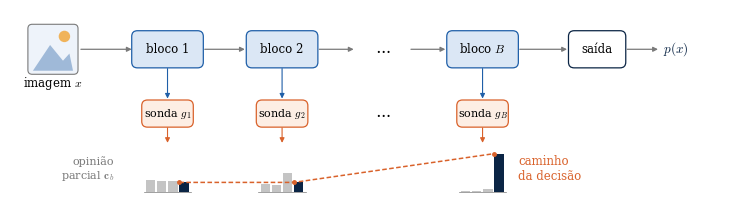

Here is the Python script that generated this plot: (Note: this script raises an exception after producing the figure.)
import matplotlib; matplotlib.use("Agg")
import matplotlib.pyplot as plt
from matplotlib.patches import FancyBboxPatch, Polygon, Rectangle, Circle, FancyArrowPatch
plt.rcParams.update({"font.family":"serif","mathtext.fontset":"cm","font.size":8.5})
AZ="#1f5fa8"; AZc="#dbe7f5"; CI="#7a7a7a"; LA="#d9622b"; LAc="#fdeee4"; ES="#0B2545"; CZ="#c4c4c4"
fig=plt.figure(figsize=(7.16,2.0)); ax=fig.add_axes([0,0,1,1]); ax.set_xlim(0,100); ax.set_ylim(0,28); ax.axis("off")
def seta(x0,y0,x1,y1,c=CI,lw=0.9):
    ax.add_patch(FancyArrowPatch((x0,y0),(x1,y1),arrowstyle="-|>",mutation_scale=7,color=c,lw=lw,shrinkA=0,shrinkB=0))
def caixa(x,y,w,h,fc,ec,txt,fs=8.5,c="k"):
    ax.add_patch(FancyBboxPatch((x-w/2,y-h/2),w,h,boxstyle="round,pad=0,rounding_size=0.8",fc=fc,ec=ec,lw=0.9))
    ax.text(x,y,txt,ha="center",va="center",fontsize=fs,color=c)
yT, yS, yB = 22.5, 13.5, 2.5
# imagem (ícone)
ax.add_patch(FancyBboxPatch((2.5,yT-3.5),7,7,boxstyle="round,pad=0,rounding_size=0.6",fc="#eef3fa",ec=CI,lw=0.8))
ax.add_patch(Polygon([(3.2,yT-3),(5.6,yT+0.6),(7.4,yT-1.6),(8.3,yT-0.6),(8.8,yT-3)],closed=True,fc="#9fb9d8",ec="none"))
ax.add_patch(Circle((7.6,yT+1.8),0.8,fc="#f0b35a",ec="none"))
ax.text(6,yT-5.3,"imagem $x$",ha="center",fontsize=8.5)
cols=[(22,"bloco 1"),(38,"bloco 2"),(66,r"bloco $B$")]
C=[[.27,.25,.26,.22],[.18,.17,.43,.22],[.03,.03,.07,.87]]
seta(9.9,yT,17,yT)
topos=[]
for i,((x,nm),c) in enumerate(zip(cols,C)):
    caixa(x,yT,10,5.2,AZc,AZ,nm)
    seta(x,yT-2.7,x,yS+2.1,c=AZ,lw=0.8)
    caixa(x,yS,7.2,3.8,LAc,LA,r"sonda $g_{%s}$"%["1","2","B"][i],fs=8)
    seta(x,yS-2.0,x,yB+6.9,c=LA,lw=0.8)
    for k in range(4):
        ax.add_patch(Rectangle((x-3.0+k*1.55,yB),1.3,6.2*c[k],fc=ES if k==3 else CZ,ec="none"))
    ax.plot([x-3.3,x+3.3],[yB,yB],color=CI,lw=0.5)
    topos.append((x+1.65,yB+6.2*c[3]))
seta(27.2,yT,32.8,yT); seta(43.2,yT,48,yT); ax.text(52,yT,r"$\cdots$",ha="center",va="center",fontsize=12); seta(56,yT,60.8,yT)
ax.text(52,yS,r"$\cdots$",ha="center",va="center",fontsize=12)
caixa(82,yT,8,5.2,"white",ES,"saída")
seta(71.2,yT,77.8,yT); seta(86.2,yT,90.5,yT); ax.text(91.2,yT,r"$p(x)$",va="center",fontsize=9.5,color=ES)
# caminho: liga o topo da barra da resposta final em cada sonda
xs_,ys_=zip(*topos)
ax.plot(xs_,ys_,color=LA,lw=1.1,ls=(0,(3,1.6)),marker="o",ms=2.5,zorder=5)
ax.text(71,yB+3.2,"caminho\nda decisão",fontsize=8.5,color=LA,va="center")
ax.text(14.5,yB+3.2,"opinião\nparcial $\\mathbf{c}_b$",fontsize=8,color=CI,ha="right",va="center")
fig.savefig("/home/claude/gh_incerteza_fuzzy/artigo_ijcnn/figuras/blocos.png",dpi=300)
fig.savefig("/home/claude/gh_incerteza_fuzzy/artigo_ijcnn/figuras/blocos.pdf")
